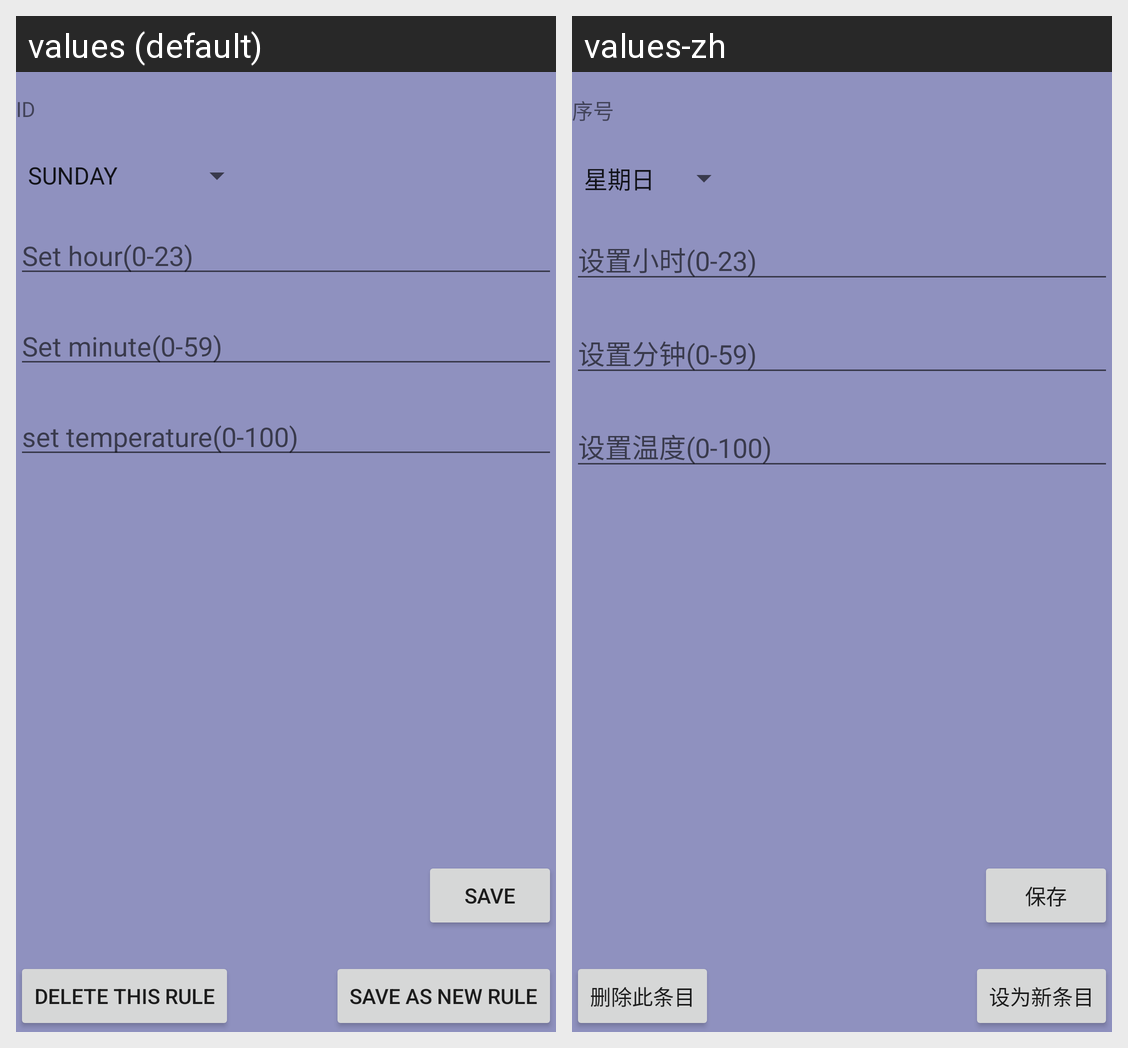

This grid shows one Android layout under two languages. Give, for every string resource on the screen, its name, the default text and each shown locale's text.
Android screen res/layout/fragment_thermo_edit.xml rendered under 2 locales, left to right: values (default), values-zh. Device: Nexus 5 (rendered at 1080×1920; each locale shown at half size, 540×960, under a caption strip naming it); theme Theme.AppCompat.Light.NoActionBar.
Strings drawn on this screen, with the default value and each locale's value (text and hints the layout hard-codes, and strings that could not be matched under every locale, appear in the picture but are not listed):

ID
  values: ID
  values-zh: 序号

setHour
  values: Set hour(0-23)
  values-zh: 设置小时(0-23)

setMinute
  values: Set minute(0-59)
  values-zh: 设置分钟(0-59)

setTemp
  values: set temperature(0-100)
  values-zh: 设置温度(0-100)

deleterule
  values: Delete this rule
  values-zh: 删除此条目

saveAsNewRule
  values: Save as new rule
  values-zh: 设为新条目

save
  values: save
  values-zh: 保存
